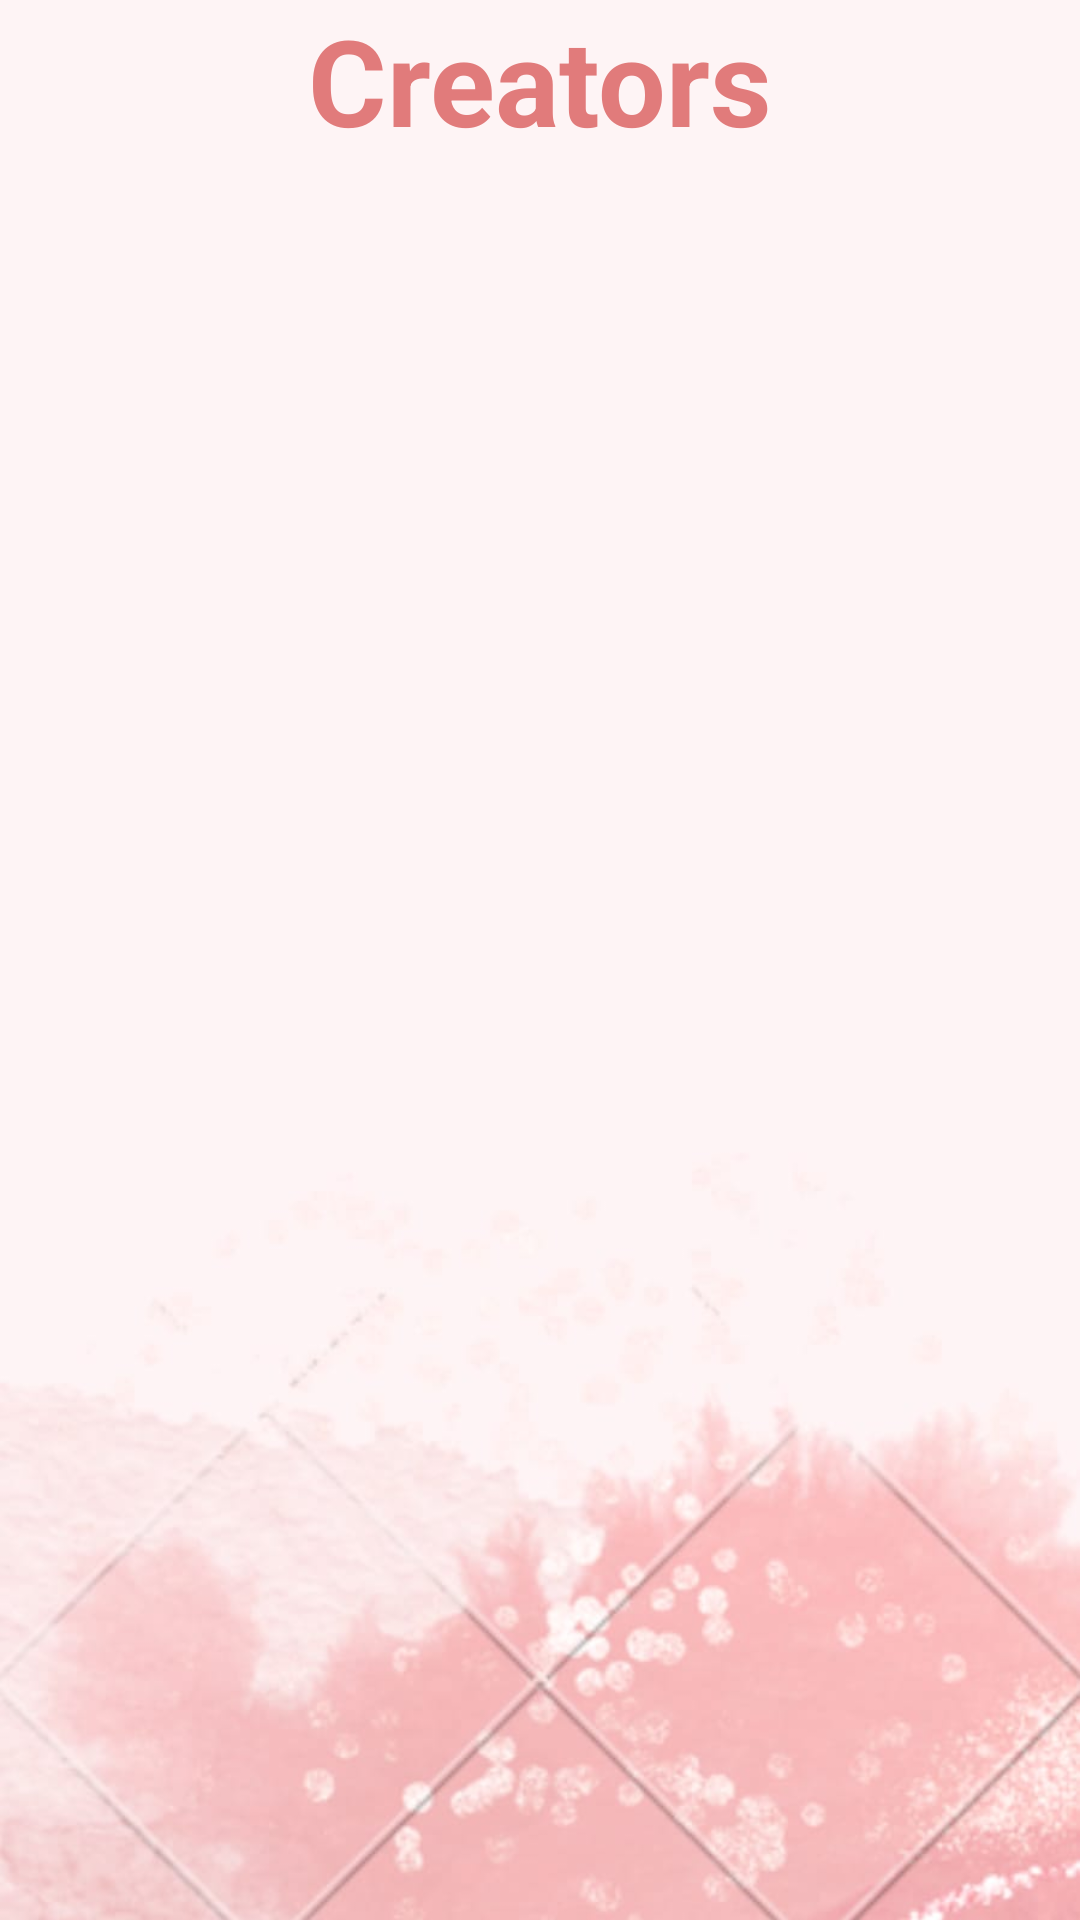

Write the Android layout XML for this screen, with the resource values it uses.
<!-- AndroidManifest.xml: application theme Theme.LiquidLifeV1beta -->
<!-- res/layout/activity_about.xml -->
<?xml version="1.0" encoding="utf-8"?>
<RelativeLayout
    xmlns:android="http://schemas.android.com/apk/res/android"
    xmlns:app="http://schemas.android.com/apk/res-auto"
    xmlns:tools="http://schemas.android.com/tools"
    android:layout_width="match_parent"
    android:layout_height="match_parent"
    android:id="@+id/wvAboutUs"
    android:background="@drawable/background2"
    tools:context=".about">

    <TextView
        android:id="@+id/textView"
        android:layout_width="match_parent"
        android:layout_height="59dp"
        android:text="Creators"
        android:textAlignment="center"
        android:textColor="#E17B7B"
        android:textSize="40sp"
        android:textStyle="bold" />

    <ImageView
        android:id="@+id/ivAboutUs"
        android:layout_width="match_parent"
        android:layout_height="match_parent"
        android:layout_marginTop="60dp"
        tools:srcCompat="@drawable/logoc" />

</RelativeLayout>
<!-- resources referenced by this layout -->
<resources>
  <!-- drawable background2: jpeg bitmap (drawable, 38944 bytes) -->
  <!-- drawable logoc: png bitmap (drawable, 51934 bytes) -->
  <style name="Theme.LiquidLifeV1beta" parent="Theme.MaterialComponents.DayNight.DarkActionBar">
          
          <item name="colorPrimary">@color/purple_500</item>
          <item name="colorPrimaryVariant">@color/purple_700</item>
          <item name="colorOnPrimary">@color/white</item>
          
          <item name="colorSecondary">@color/teal_200</item>
          <item name="colorSecondaryVariant">@color/teal_700</item>
          <item name="colorOnSecondary">@color/black</item>
          
          <item name="android:statusBarColor" tools:targetApi="l">?attr/colorPrimaryVariant</item>
          
      </style>
  <!-- not gathered from this repository: default colours our renderer supplied (Android Studio template values) -->
  <color name="purple_500">#FF6200EE</color>
  <color name="purple_700">#FF3700B3</color>
  <color name="teal_200">#FF03DAC5</color>
  <color name="teal_700">#FF018786</color>
  <color name="black">#FF000000</color>
  <color name="white">#FFFFFFFF</color>
</resources>
